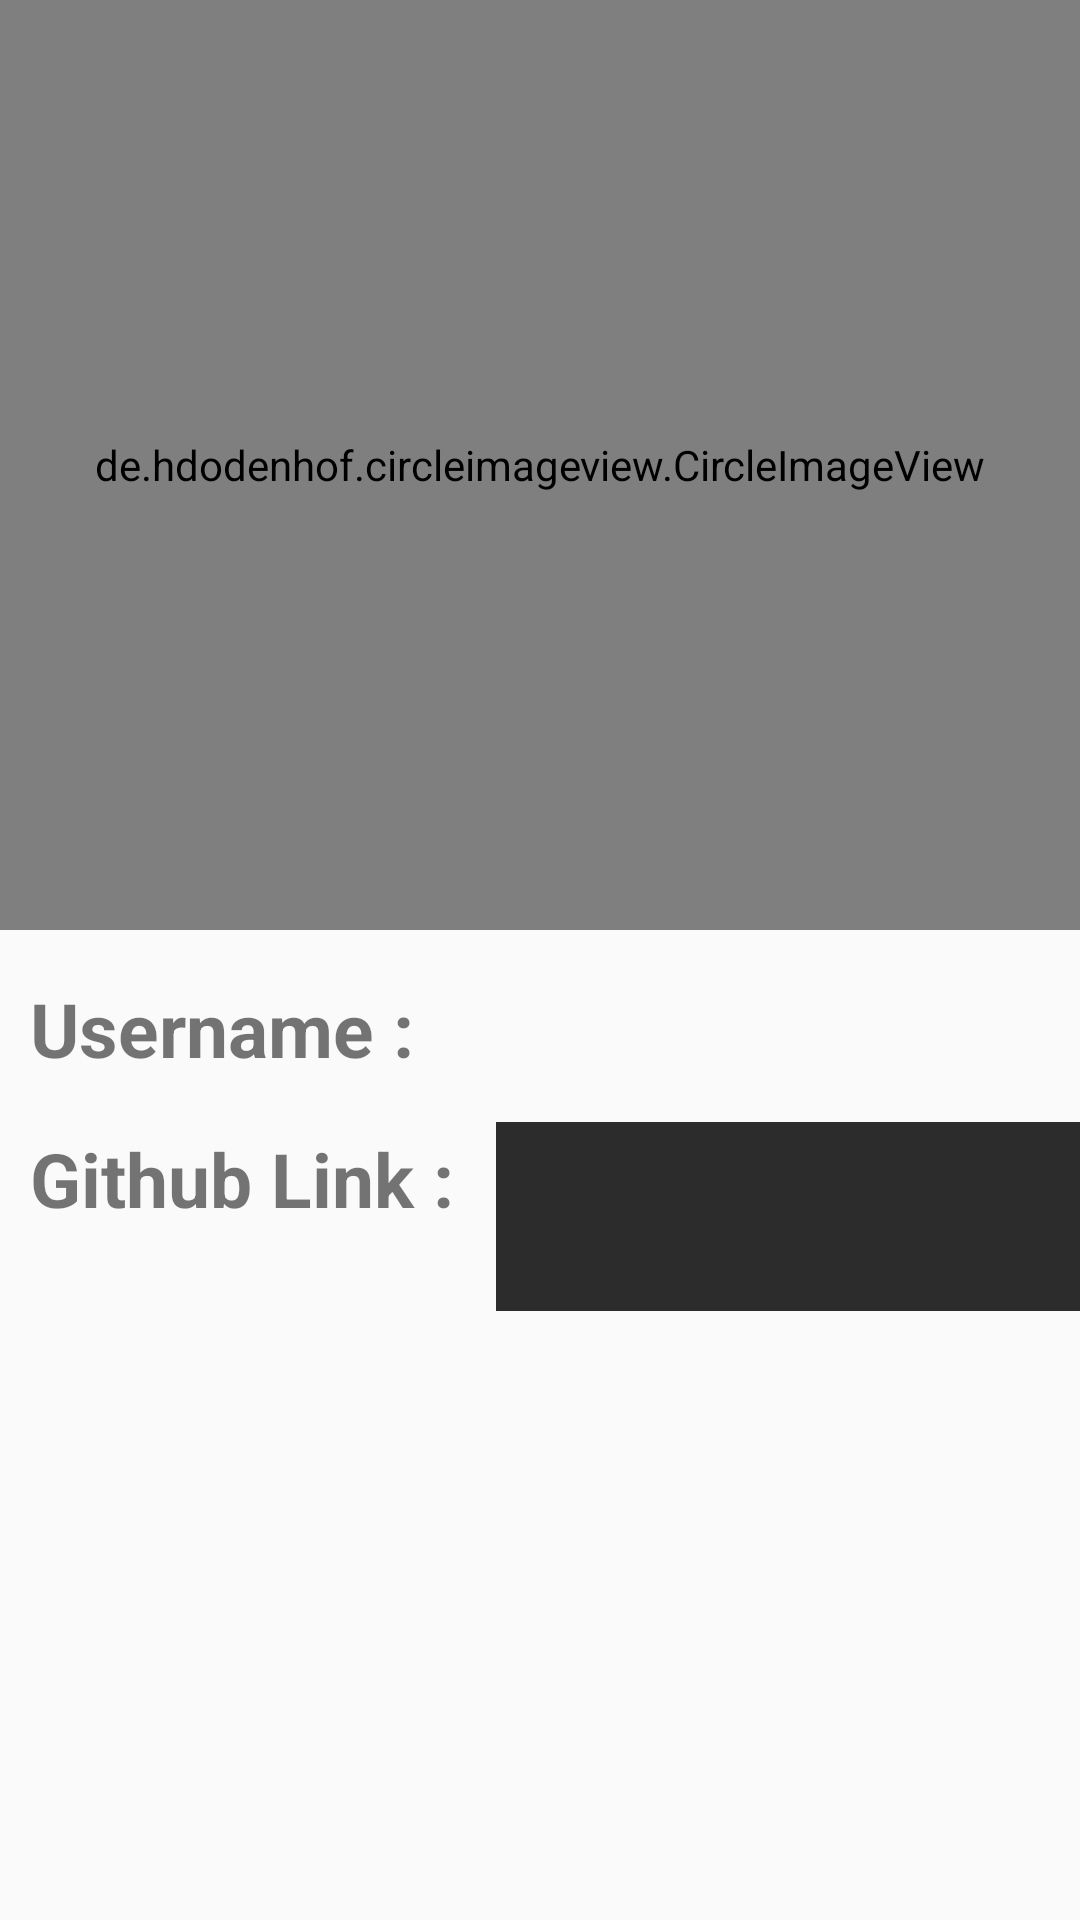

Here is an Android app screen rendered from its layout file. Give the layout XML and the strings, colors and styles it references.
<!-- AndroidManifest.xml: application theme AppTheme -->
<!-- res/layout/activity_detail.xml -->
<?xml version="1.0" encoding="utf-8"?>
<RelativeLayout xmlns:android="http://schemas.android.com/apk/res/android"
    android:layout_width="match_parent"

    android:layout_height="match_parent">

    <de.hdodenhof.circleimageview.CircleImageView
        android:id="@+id/cover"
        android:layout_width="match_parent"
        android:layout_height="310dp"
        android:fitsSystemWindows="true" />

    <TextView
        android:id="@+id/header"
        android:layout_width="wrap_content"
        android:layout_height="wrap_content"
        android:layout_below="@+id/cover"
        android:layout_marginLeft="10dp"
        android:layout_marginTop="16dp"
        android:text="Username :"
        android:textAlignment="center"
        android:textSize="25dp"
        android:textStyle="bold" />

    <TextView
        android:id="@+id/username"
        android:layout_width="219dp"
        android:layout_height="38dp"
        android:layout_below="@+id/cover"
        android:layout_marginStart="26dp"
        android:layout_marginLeft="10dp"
        android:layout_marginTop="18dp"
        android:textColor="#2C2C2C"
        android:layout_toEndOf="@+id/header"
        android:textSize="20dp" />

    <TextView
        android:id="@+id/githublink"
        android:layout_width="wrap_content"
        android:layout_height="wrap_content"
        android:layout_below="@+id/username"
        android:layout_marginLeft="10dp"
        android:layout_marginTop="10dp"
        android:text="Github Link :"
        android:textAlignment="center"
        android:textSize="25dp"
        android:textStyle="bold" />

    <TextView
        android:id="@+id/link"
        android:layout_width="216dp"
        android:layout_height="63dp"
        android:layout_below="@+id/username"
        android:layout_marginStart="14dp"
        android:layout_marginLeft="10dp"
        android:layout_marginTop="8dp"
        android:layout_toEndOf="@+id/githublink"
        android:background="#2C2C2C"
        android:textColor="#2C2C2C"
        android:textSize="20dp" />

</RelativeLayout>
<!-- resources referenced by this layout -->
<resources>
  <style name="AppTheme" parent="Theme.AppCompat.Light.DarkActionBar">
      
      <item name="colorPrimary">#2C2C2C</item>
      <item name="colorPrimaryDark">@color/colorPrimaryDark</item>
      <item name="colorAccent">@color/colorAccent</item>
  </style>
  <color name="colorPrimaryDark">#3700B3</color>
  <color name="colorAccent">#2C2C2C</color>
</resources>
